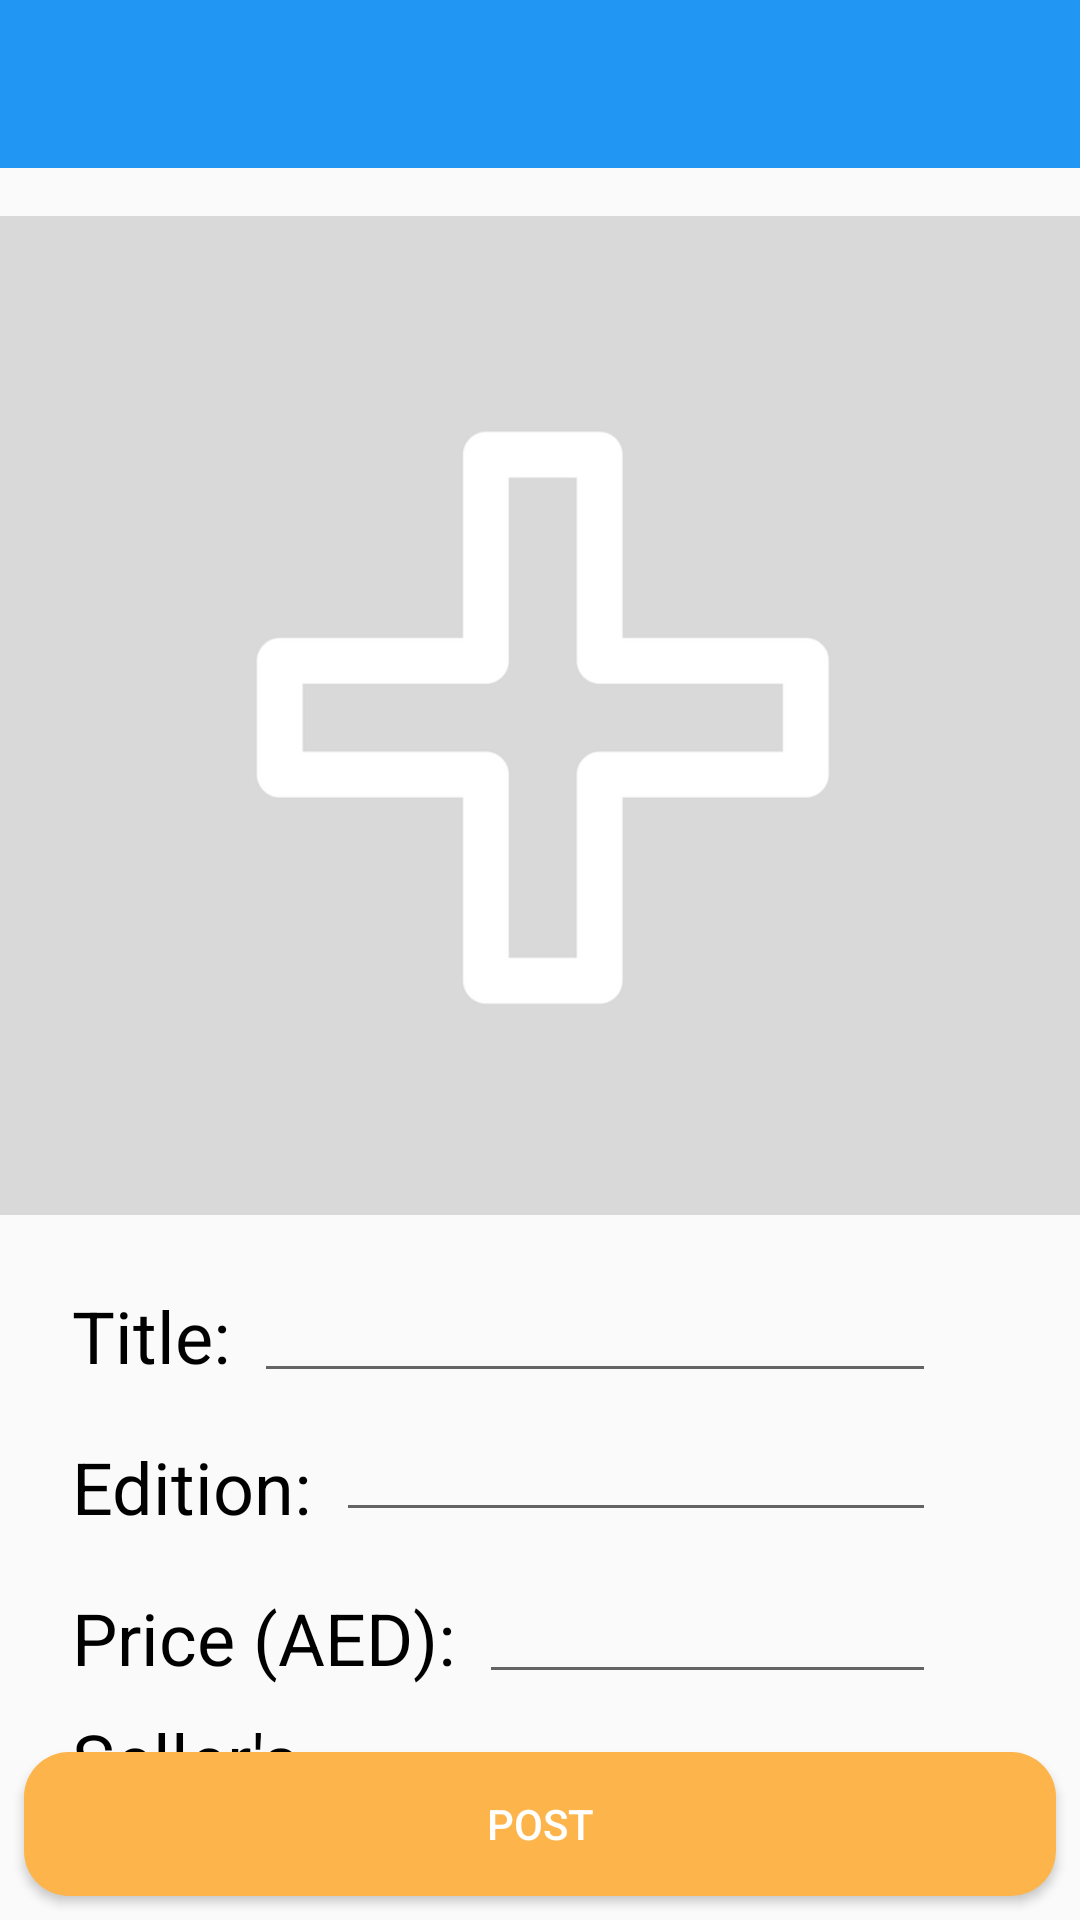

Layout XML and referenced resources for this Android screen:
<!-- AndroidManifest.xml: application theme AppTheme -->
<!-- res/layout/activity_new_book_post.xml -->
<?xml version="1.0" encoding="utf-8"?>
<android.support.constraint.ConstraintLayout xmlns:android="http://schemas.android.com/apk/res/android"
    xmlns:app="http://schemas.android.com/apk/res-auto"
    xmlns:tools="http://schemas.android.com/tools"
    android:layout_width="match_parent"
    android:layout_height="match_parent"
    tools:context="com.example.samsung.UniTeach.NewBookPostActivity">

    <android.support.v7.widget.Toolbar
        android:id="@+id/new_book_toolbar"
        android:layout_width="match_parent"
        android:layout_height="wrap_content"
        android:background="@color/colorPrimary"
        android:theme="@style/ThemeOverlay.AppCompat.Dark.ActionBar"
        app:layout_constraintEnd_toEndOf="parent"
        app:layout_constraintStart_toStartOf="parent"
        app:layout_constraintTop_toTopOf="parent">

    </android.support.v7.widget.Toolbar>

    <ImageView
        android:id="@+id/new_book_image"
        android:layout_width="389dp"
        android:layout_height="333dp"
        android:layout_marginEnd="8dp"
        android:layout_marginStart="8dp"
        android:scaleType="centerCrop"
        app:layout_constraintEnd_toEndOf="parent"
        app:layout_constraintStart_toStartOf="parent"
        app:layout_constraintTop_toBottomOf="@+id/new_book_progress"
        app:srcCompat="@drawable/addnewpost3" />

    <ProgressBar
        android:id="@+id/new_book_progress"
        style="?android:attr/progressBarStyleHorizontal"
        android:layout_width="0dp"
        android:layout_height="wrap_content"
        android:indeterminate="true"
        android:visibility="invisible"
        app:layout_constraintEnd_toEndOf="parent"
        app:layout_constraintHorizontal_bias="0.0"
        app:layout_constraintStart_toStartOf="parent"
        app:layout_constraintTop_toBottomOf="@+id/new_book_toolbar" />

    <TextView
        android:id="@+id/book_text"
        android:layout_width="0dp"
        android:layout_height="wrap_content"
        android:layout_marginStart="24dp"
        android:layout_marginTop="24dp"
        android:text="Title:"
        android:textAlignment="textEnd"
        android:textColor="@android:color/black"
        android:textSize="24sp"
        app:layout_constraintStart_toStartOf="parent"
        app:layout_constraintTop_toBottomOf="@+id/new_book_image" />

    <TextView
        android:id="@+id/price_text"
        android:layout_width="wrap_content"
        android:layout_height="wrap_content"
        android:layout_marginStart="24dp"
        android:layout_marginTop="18dp"
        android:text="Price (AED):"
        android:textColor="@android:color/black"
        android:textSize="24sp"
        app:layout_constraintStart_toStartOf="parent"
        app:layout_constraintTop_toBottomOf="@+id/view_edition" />

    <EditText
        android:id="@+id/new_book_name"
        android:layout_width="0dp"
        android:layout_height="wrap_content"
        android:layout_marginEnd="48dp"
        android:layout_marginStart="8dp"
        android:layout_marginTop="18dp"
        android:ems="10"
        android:singleLine="true"
        app:layout_constraintEnd_toEndOf="parent"
        app:layout_constraintHorizontal_bias="0.428"
        app:layout_constraintStart_toEndOf="@+id/book_text"
        app:layout_constraintTop_toBottomOf="@+id/new_book_image" />

    <EditText
        android:id="@+id/new_book_price"
        android:layout_width="0dp"
        android:layout_height="49dp"
        android:layout_marginEnd="48dp"
        android:layout_marginStart="8dp"
        android:layout_marginTop="5dp"
        android:ems="10"
        android:inputType="number"
        app:layout_constraintEnd_toEndOf="parent"
        app:layout_constraintHorizontal_bias="0.0"
        app:layout_constraintStart_toEndOf="@+id/price_text"
        app:layout_constraintTop_toBottomOf="@+id/new_book_edition" />

    <Button
        android:id="@+id/book_post_btn"
        android:layout_width="0dp"
        android:layout_height="wrap_content"
        android:layout_marginBottom="8dp"
        android:layout_marginEnd="8dp"
        android:layout_marginStart="8dp"
        android:background="@drawable/button1"
        android:text="Post"
        android:textColor="@android:color/white"
        app:layout_constraintBottom_toBottomOf="parent"
        app:layout_constraintEnd_toEndOf="parent"
        app:layout_constraintHorizontal_bias="0.0"
        app:layout_constraintStart_toStartOf="parent" />

    <TextView
        android:id="@+id/view_edition"
        android:layout_width="0dp"
        android:layout_height="wrap_content"
        android:layout_marginStart="24dp"
        android:layout_marginTop="18dp"
        android:text="Edition:"
        android:textColor="@android:color/black"
        android:textSize="24sp"
        app:layout_constraintStart_toStartOf="parent"
        app:layout_constraintTop_toBottomOf="@+id/book_text" />

    <EditText
        android:id="@+id/new_book_edition"
        android:layout_width="0dp"
        android:layout_height="wrap_content"
        android:layout_marginEnd="48dp"
        android:layout_marginStart="8dp"
        android:layout_marginTop="5dp"
        android:ems="10"
        android:inputType="number"
        app:layout_constraintEnd_toEndOf="parent"
        app:layout_constraintStart_toEndOf="@+id/view_edition"
        app:layout_constraintTop_toBottomOf="@+id/new_book_name" />

    <TextView
        android:id="@+id/book_email"
        android:layout_width="81dp"
        android:layout_height="wrap_content"
        android:layout_marginStart="24dp"
        android:layout_marginTop="8dp"
        android:text="Seller's Email:"
        android:textColor="@android:color/black"
        android:textSize="24sp"
        app:layout_constraintStart_toStartOf="parent"
        app:layout_constraintTop_toBottomOf="@+id/price_text" />

    <EditText
        android:id="@+id/new_email"
        android:layout_width="0dp"
        android:layout_height="wrap_content"
        android:layout_marginEnd="48dp"
        android:layout_marginStart="8dp"
        android:ems="10"
        android:inputType="textEmailAddress"
        android:textStyle="italic"
        app:layout_constraintBottom_toTopOf="@+id/book_post_btn"
        app:layout_constraintEnd_toEndOf="parent"
        app:layout_constraintHorizontal_bias="0.0"
        app:layout_constraintStart_toEndOf="@+id/book_email"
        app:layout_constraintTop_toBottomOf="@+id/new_book_price"
        app:layout_constraintVertical_bias="0.258" />

</android.support.constraint.ConstraintLayout>
<!-- resources referenced by this layout -->
<resources>
  <color name="colorPrimary">#2196f3</color>
  <!-- drawable addnewpost3: png bitmap (drawable, 9802 bytes) -->
  <!-- drawable button1 (drawable) -->
  <?xml version="1.0" encoding="utf-8"?>
  <selector xmlns:android="http://schemas.android.com/apk/res/android">
      <item>
          <shape android:shape="rectangle">
              <solid android:color="@color/colorAccent"/>
              <corners android:radius="15dp" />
          </shape>
  
      </item>
  </selector>
  <style name="AppTheme" parent="Theme.AppCompat.Light.NoActionBar">
          
          <item name="colorPrimary">@color/colorPrimary</item>
          <item name="colorPrimaryDark">@color/colorPrimaryDark</item>
          <item name="colorAccent">@color/colorAccent</item>
      </style>
  <color name="colorAccent">#FDB44B</color>
  <color name="colorPrimaryDark">#0069C0</color>
</resources>
